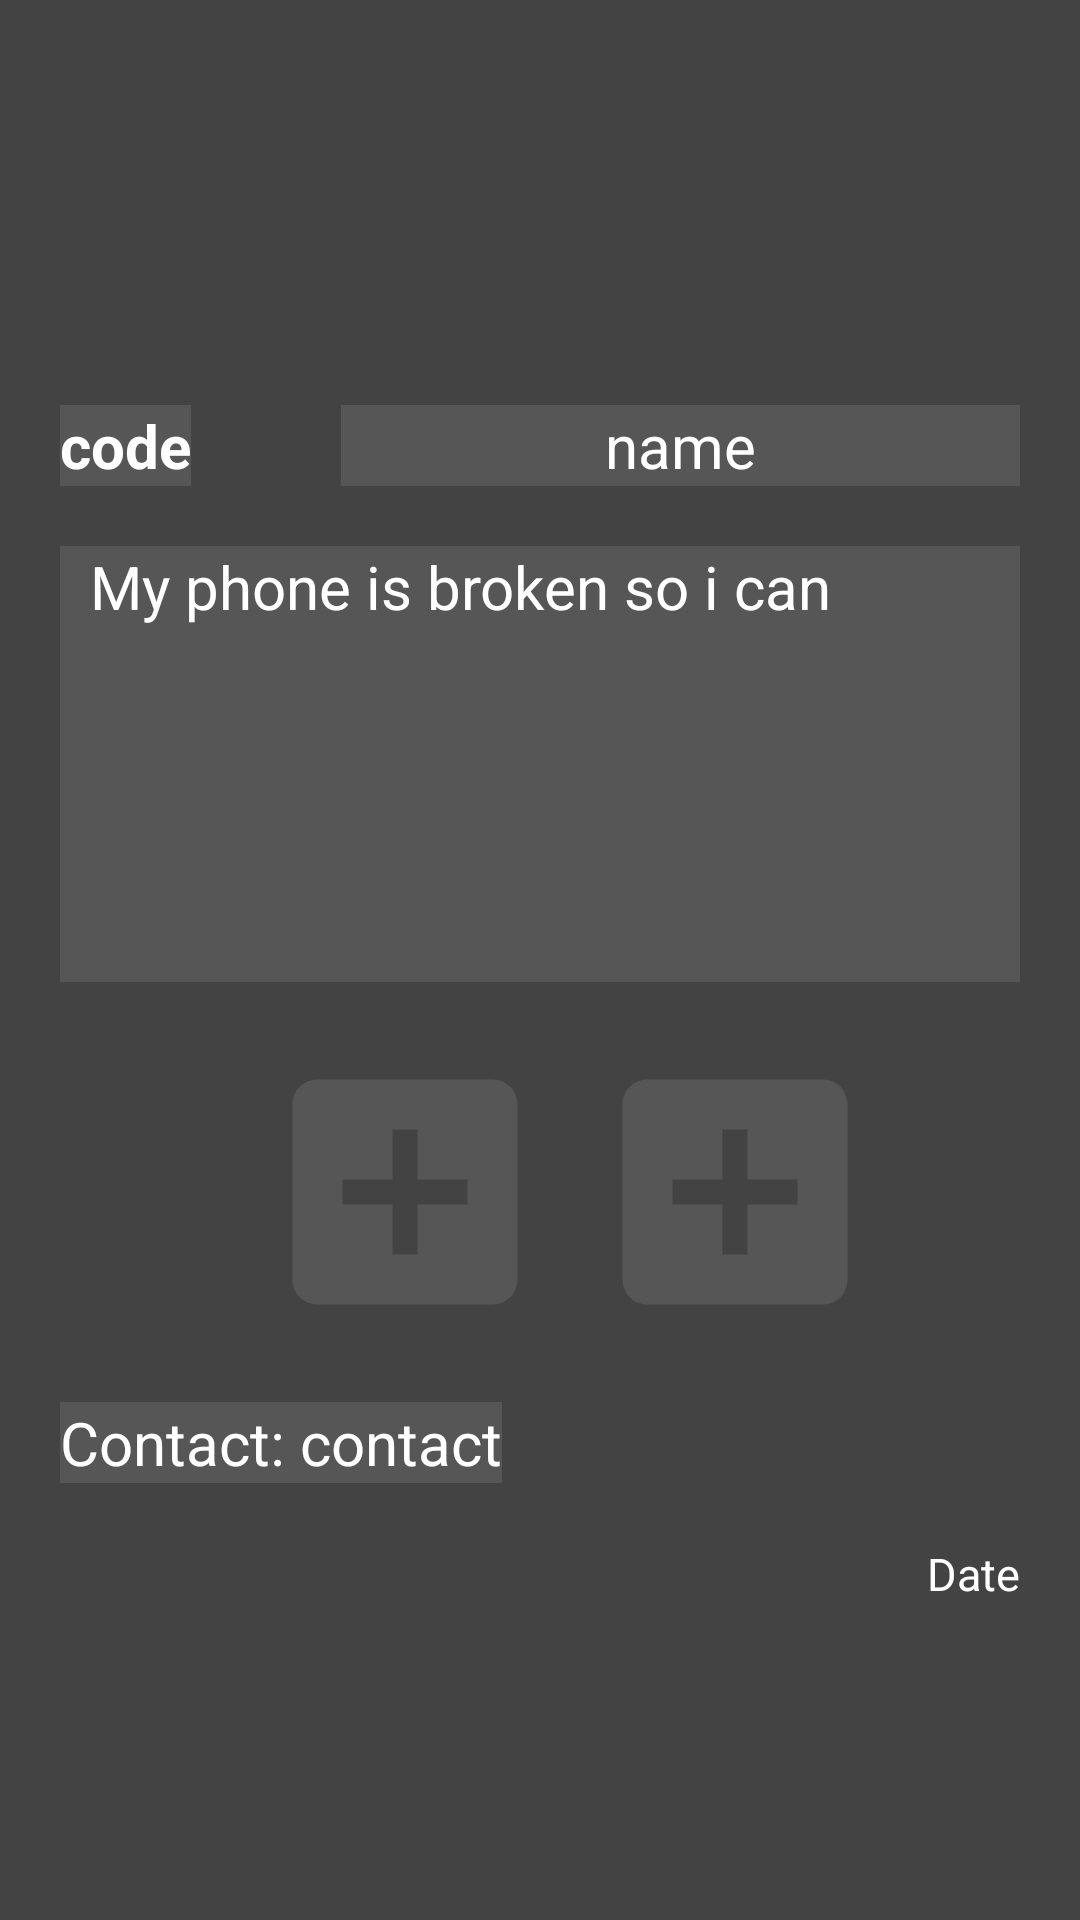

Here is an Android app screen rendered from its layout file. Give the layout XML and the strings, colors and styles it references.
<!-- AndroidManifest.xml: application theme Theme.MyApplication -->
<!-- res/layout/dialog_detail_feedback.xml -->
<?xml version="1.0" encoding="utf-8"?>
<androidx.appcompat.widget.LinearLayoutCompat xmlns:android="http://schemas.android.com/apk/res/android"
    android:layout_width="match_parent"
    android:layout_height="match_parent"
    android:gravity="center"
    android:orientation="vertical"
    android:background="#434343">

    <ImageView
        android:id="@+id/btnCloseDetailFeedback"
        android:layout_width="wrap_content"
        android:layout_height="wrap_content"
        android:layout_marginBottom="40dp"
        android:layout_marginTop="10dp"
        android:layout_marginStart="10dp"
        android:layout_gravity="start"
        android:src="@drawable/ic_close"/>

    <RelativeLayout
        android:layout_width="match_parent"
        android:layout_height="wrap_content"
        android:orientation="horizontal">
        <TextView
            android:id="@+id/txtUUIDFeedback"
            android:layout_width="wrap_content"
            android:layout_height="wrap_content"
            android:text="code"
            android:textStyle="bold"
            android:background="#565656"
            android:layout_marginStart="20dp"
            android:textColor="@color/white"
            android:textSize="20sp"/>
        <TextView
            android:id="@+id/txtNameFeedback"
            android:layout_width="wrap_content"
            android:layout_height="wrap_content"
            android:layout_alignParentEnd="true"
            android:layout_toEndOf="@+id/txtUUIDFeedback"
            android:text="name"
            android:textAlignment="center"
            android:layout_marginStart="50dp"
            android:layout_marginEnd="20dp"
            android:background="#565656"
            android:textColor="@color/white"
            android:textSize="20sp"/>
    </RelativeLayout>

    <TextView
        android:id="@+id/txtDetailFeedback"
        android:layout_width="match_parent"
        android:layout_height="wrap_content"
        android:layout_marginTop="20dp"
        android:layout_marginEnd="20dp"
        android:textSize="20sp"
        android:singleLine="false"
        android:background="#565656"
        android:text="My phone is broken so i can"
        android:lines="6"
        android:maxLines="6"
        android:paddingStart="10dp"
        android:paddingEnd="10dp"
        android:textColor="@color/white"
        android:layout_marginStart="20dp" />

    <RelativeLayout
        android:layout_width="match_parent"
        android:layout_height="wrap_content"
        android:layout_marginTop="20dp"
        android:gravity="center">

        <ImageView
            android:id="@+id/img1Feedback"
            android:layout_width="100dp"
            android:layout_height="100dp"
            android:layout_marginStart="20dp"
            android:scaleType="fitXY"
            android:src="@drawable/ic_add_image"/>

        <ImageView
            android:id="@+id/img2Feedback"
            android:layout_width="100dp"
            android:layout_height="100dp"
            android:layout_toEndOf="@+id/img1Feedback"
            android:layout_marginStart="10dp"
            android:scaleType="fitCenter"
            android:src="@drawable/ic_add_image"/>
    </RelativeLayout>

    <RelativeLayout
        android:layout_width="match_parent"
        android:layout_height="wrap_content"
        android:orientation="horizontal"
        android:layout_marginTop="20dp">
        <TextView
            android:id="@+id/txtLabelContact"
            android:layout_width="wrap_content"
            android:layout_height="wrap_content"
            android:text="Contact: "
            android:background="#565656"
            android:layout_marginStart="20dp"
            android:textColor="@color/white"
            android:textSize="20sp"/>

        <TextView
            android:id="@+id/txtContactFeedback"
            android:layout_width="wrap_content"
            android:layout_height="wrap_content"
            android:layout_toEndOf="@+id/txtLabelContact"
            android:text="contact"
            android:textAlignment="center"
            android:background="#565656"
            android:textColor="@color/white"
            android:textSize="20sp"/>
    </RelativeLayout>

    <TextView
        android:layout_marginStart="15dp"
        android:id="@+id/txtCreateAt"
        android:layout_width="wrap_content"
        android:layout_height="wrap_content"
        android:layout_marginEnd="20dp"
        android:layout_marginTop="20dp"
        android:text="Date"
        android:layout_margin="20dp"
        android:textSize= "15sp"
        android:textColor="@color/white"
        android:layout_gravity="end" />

</androidx.appcompat.widget.LinearLayoutCompat>
<!-- resources referenced by this layout -->
<resources>
  <color name="white">#FFFFFFFF</color>
  <!-- drawable ic_add_image (drawable) -->
  <vector android:height="72dp" android:tint="#565656"
      android:viewportHeight="24" android:viewportWidth="24"
      android:width="72dp" xmlns:android="http://schemas.android.com/apk/res/android">
      <path android:fillColor="@android:color/white" android:pathData="M19,3L5,3c-1.11,0 -2,0.9 -2,2v14c0,1.1 0.89,2 2,2h14c1.1,0 2,-0.9 2,-2L21,5c0,-1.1 -0.9,-2 -2,-2zM17,13h-4v4h-2v-4L7,13v-2h4L11,7h2v4h4v2z"/>
  </vector>
  <style name="Theme.MyApplication" parent="Theme.MaterialComponents.Light.NoActionBar">
          
          <item name="colorPrimary">@color/purple_500</item>
          <item name="colorPrimaryVariant">@color/purple_700</item>
          <item name="colorOnPrimary">@color/white</item>
          
          <item name="colorSecondary">@color/teal_200</item>
          <item name="colorSecondaryVariant">@color/teal_700</item>
          <item name="colorOnSecondary">@color/black</item>
          
          <item name="android:statusBarColor" tools:targetApi="l">#2196F3</item>
          
      </style>
  <color name="purple_500">#FF6200EE</color>
  <color name="purple_700">#FF3700B3</color>
  <color name="teal_200">#FF03DAC5</color>
  <color name="teal_700">#FF018786</color>
  <color name="black">#FF000000</color>
</resources>
